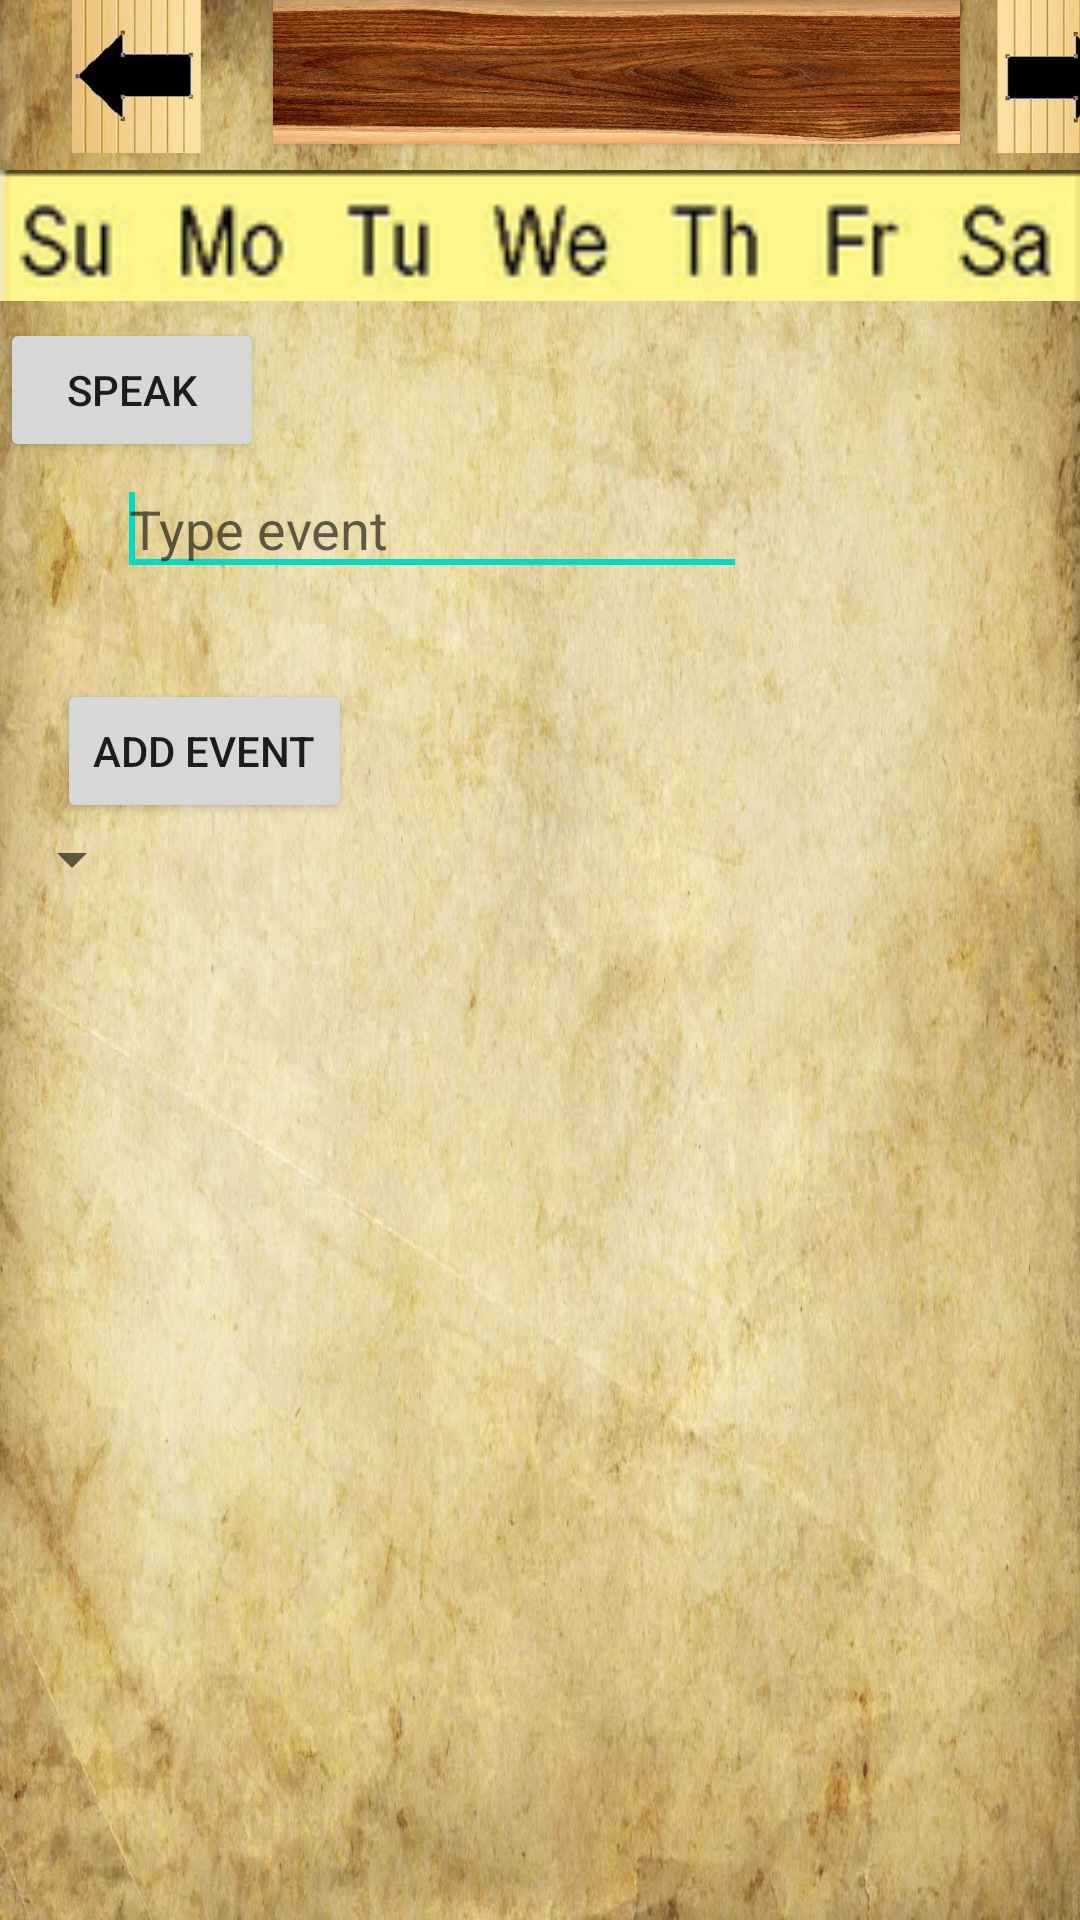

Layout XML and referenced resources for this Android screen:
<!-- AndroidManifest.xml: application theme AppTheme -->
<!-- res/layout/calendarexample2.xml -->
<?xml version="1.0" encoding="utf-8"?>
<LinearLayout
	xmlns:android="http://schemas.android.com/apk/res/android"
	android:orientation="vertical"
	android:layout_width="fill_parent"
	android:layout_height="fill_parent"
	android:background="@drawable/bg">


	<LinearLayout
		xmlns:android="http://schemas.android.com/apk/res/android"
		android:orientation="horizontal"
		android:layout_width="fill_parent"
		android:layout_height="wrap_content">

		<ImageView
		    android:id="@+id/prevMonth"
		    android:layout_width="91dp"
		    android:layout_height="51dp"
		    android:src="@drawable/last" />

		<Button
		    android:id="@+id/currentMonth"
		    android:layout_width="229dp"
		    android:layout_height="48dp"
		    android:background="@drawable/year"
		    android:textAppearance="?android:attr/textAppearanceMedium"
		    android:textColor="#FFFFFF" />

		<ImageView
		    android:id="@+id/nextMonth"
		    android:layout_width="68dp"
		    android:layout_height="match_parent"
		    android:src="@drawable/next" />

	</LinearLayout>

	<LinearLayout
	    android:layout_width="fill_parent"
	    android:layout_height="wrap_content"
	    android:layout_gravity="center" >

	    <ImageView
	        android:id="@+id/calendarheader"
	        android:layout_width="345dp"
	        android:layout_height="55dp"
	        android:layout_gravity="center"
	        android:layout_weight="10853.12"
	        android:src="@drawable/week" >
	    </ImageView>
	</LinearLayout>
	
	<GridView
		android:id="@+id/calendar"
		android:numColumns="7"
		android:layout_width="fill_parent"
		android:layout_height="wrap_content">
	</GridView>

	 <Button
        android:id="@+id/speech_btn"
        android:layout_width="wrap_content"
        android:layout_height="wrap_content"
        android:layout_alignParentBottom="true"
        android:layout_alignParentLeft="true"
        android:text="Speak" />
	
	<EditText
	    android:id="@+id/editText1"
	    android:layout_width="wrap_content"
	    android:layout_height="wrap_content"
	    android:layout_marginLeft="39dp"
	    android:ems="10"
	    android:hint="Type event" >

	    <requestFocus />
	</EditText>

	<Button
	    android:id="@+id/button1"
	    android:layout_width="wrap_content"
	    android:layout_height="wrap_content"
	    android:layout_marginLeft="19dp"
	    android:layout_marginTop="31dp"
	    android:text="Add Event" />

    <Spinner
        android:id="@+id/spinner1"
        android:layout_width="wrap_content"
        android:layout_height="wrap_content"
        android:layout_alignParentLeft="true"
        android:layout_centerVertical="true" />
	
</LinearLayout>
<!-- resources referenced by this layout -->
<resources>
  <!-- drawable bg: png bitmap (drawable-mdpi, 134637 bytes) -->
  <!-- drawable last: jpg bitmap (drawable-hdpi, 24880 bytes) -->
  <!-- drawable next: jpg bitmap (drawable-hdpi, 24779 bytes) -->
  <!-- drawable week: png bitmap (drawable-hdpi, 9908 bytes) -->
  <!-- drawable year: png bitmap (drawable-hdpi, 225252 bytes) -->
</resources>
